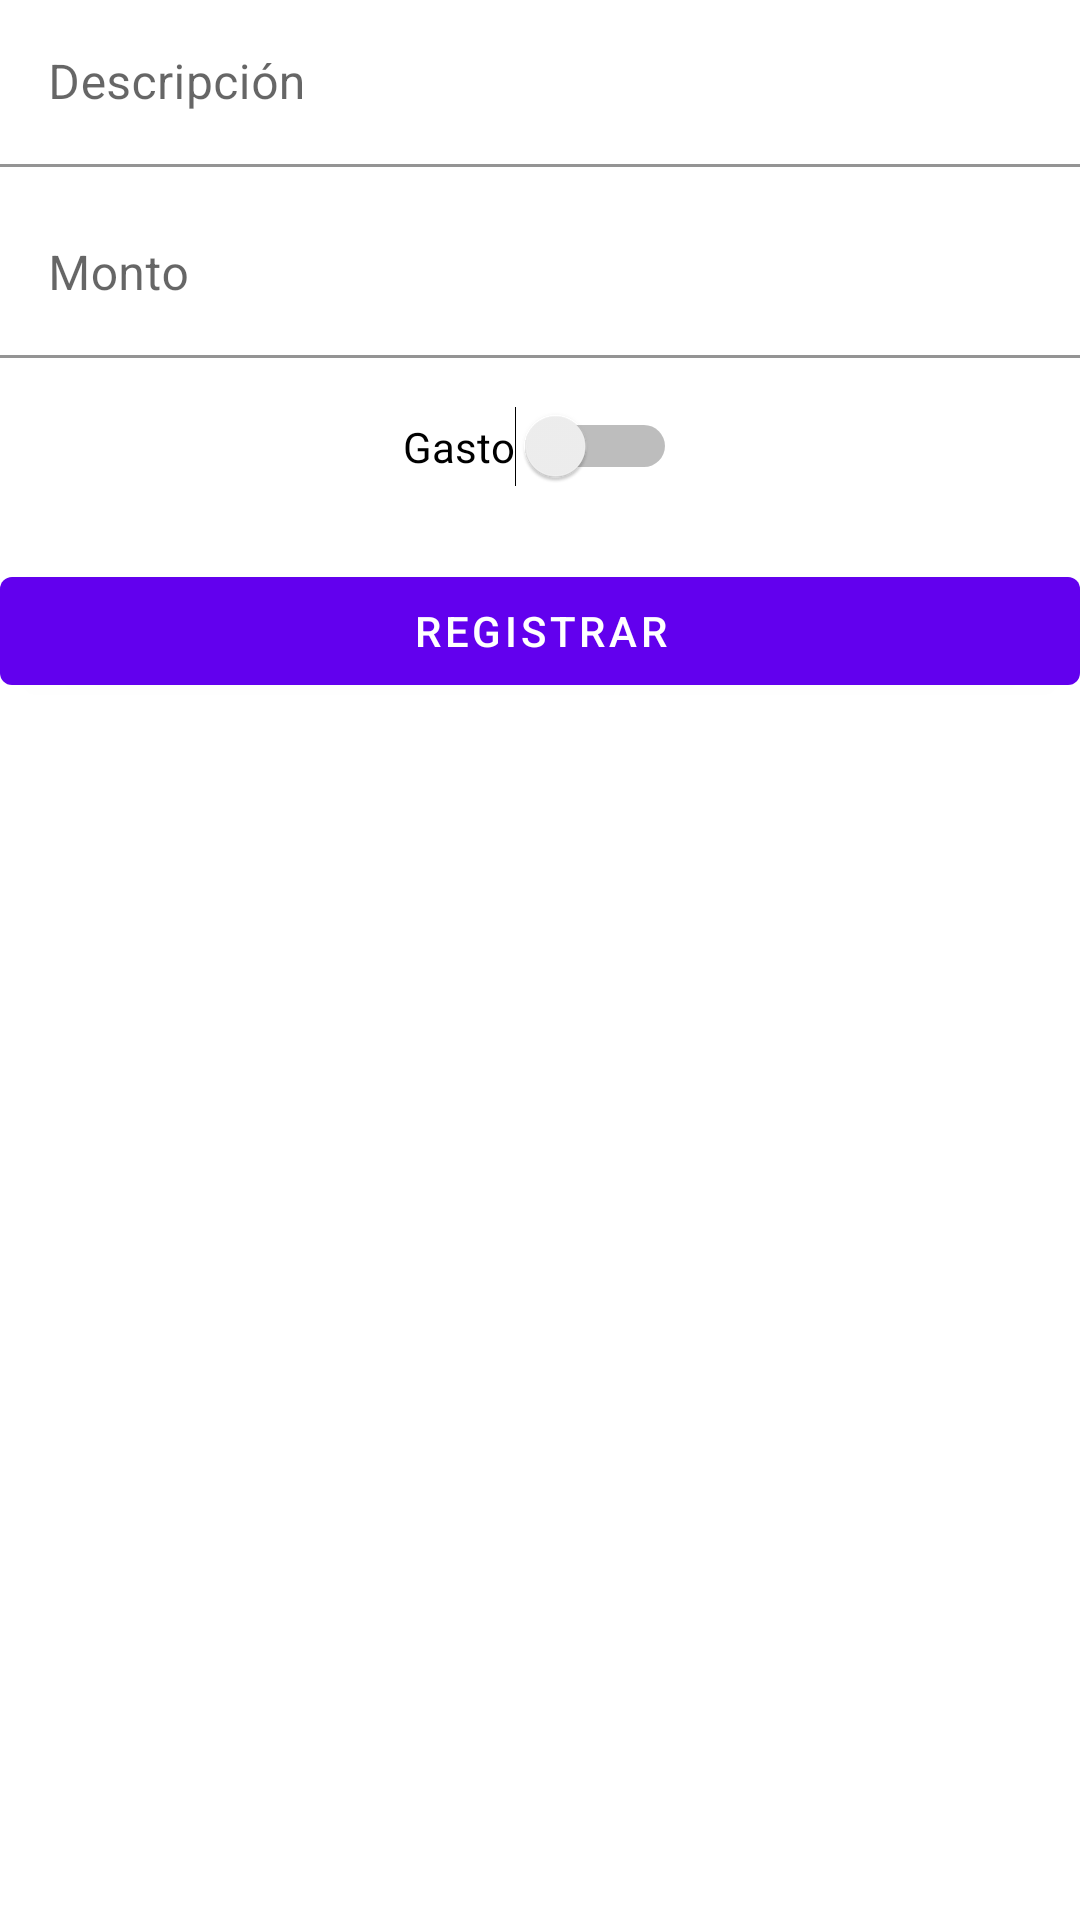

Android layout source for this screen:
<!-- AndroidManifest.xml: application theme Theme.MiTabActivity -->
<!-- res/layout/fragment_ingreso.xml -->
<?xml version="1.0" encoding="utf-8"?>
<androidx.constraintlayout.widget.ConstraintLayout xmlns:android="http://schemas.android.com/apk/res/android"
    xmlns:tools="http://schemas.android.com/tools"
    xmlns:app="http://schemas.android.com/apk/res-auto"
    android:layout_width="match_parent"
    android:layout_height="match_parent"
    tools:context=".ui.main.IngresoFragment">

    <com.google.android.material.textfield.TextInputLayout
        android:id="@+id/textInputLayout"
        android:layout_width="match_parent"
        android:layout_height="wrap_content"
        app:layout_constraintEnd_toEndOf="parent"
        app:layout_constraintHorizontal_bias="0.5"
        app:layout_constraintStart_toStartOf="parent"
        app:layout_constraintTop_toTopOf="parent">

        <com.google.android.material.textfield.TextInputEditText
            android:id="@+id/tetDescripcion"
            android:layout_width="match_parent"
            android:layout_height="wrap_content"
            android:background="@color/white"
            android:hint="Descripción" />
    </com.google.android.material.textfield.TextInputLayout>

    <com.google.android.material.textfield.TextInputLayout
        android:id="@+id/textInputLayout2"
        android:layout_width="match_parent"
        android:layout_height="wrap_content"
        android:layout_marginTop="8dp"
        app:layout_constraintEnd_toEndOf="parent"
        app:layout_constraintHorizontal_bias="0.5"
        app:layout_constraintStart_toStartOf="parent"
        app:layout_constraintTop_toBottomOf="@+id/textInputLayout">

        <com.google.android.material.textfield.TextInputEditText
            android:id="@+id/tetMonto"
            android:layout_width="match_parent"
            android:layout_height="wrap_content"
            android:background="@color/white"
            android:hint="Monto"
            android:inputType="number" />
    </com.google.android.material.textfield.TextInputLayout>

    <Button
        android:id="@+id/btnRegistrar"
        android:layout_width="0dp"
        android:layout_height="wrap_content"
        android:layout_marginTop="24dp"
        android:text="Registrar"
        android:textAlignment="center"
        app:layout_constraintEnd_toEndOf="parent"
        app:layout_constraintHorizontal_bias="0.5"
        app:layout_constraintStart_toStartOf="parent"
        app:layout_constraintTop_toBottomOf="@+id/swMovimiento" />

    <Switch
        android:id="@+id/swMovimiento"
        android:layout_width="wrap_content"
        android:layout_height="wrap_content"
        android:layout_marginTop="16dp"
        android:text="Gasto"
        app:layout_constraintEnd_toEndOf="parent"
        app:layout_constraintHorizontal_bias="0.5"
        app:layout_constraintStart_toStartOf="parent"
        app:layout_constraintTop_toBottomOf="@+id/textInputLayout2" />


</androidx.constraintlayout.widget.ConstraintLayout>
<!-- resources referenced by this layout -->
<resources>
  <style name="Theme.MiTabActivity" parent="Theme.MaterialComponents.DayNight.DarkActionBar">
          
          <item name="colorPrimary">@color/purple_500</item>
          <item name="colorPrimaryVariant">@color/purple_700</item>
          <item name="colorOnPrimary">@color/white</item>
          
          <item name="colorSecondary">@color/teal_200</item>
          <item name="colorSecondaryVariant">@color/teal_700</item>
          <item name="colorOnSecondary">@color/black</item>
          
          <item name="android:statusBarColor" tools:targetApi="l">?attr/colorPrimaryVariant</item>
          
      </style>
  <!-- not gathered from this repository: default colours our renderer supplied (Android Studio template values) -->
  <color name="purple_500">#FF6200EE</color>
  <color name="purple_700">#FF3700B3</color>
  <color name="teal_200">#FF03DAC5</color>
  <color name="teal_700">#FF018786</color>
  <color name="black">#FF000000</color>
  <color name="white">#FFFFFFFF</color>
</resources>
